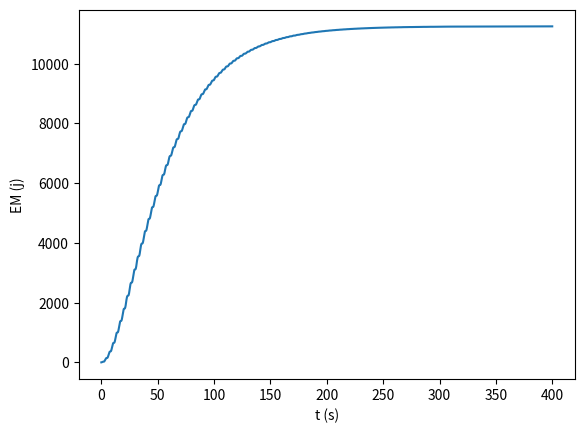

Source code (Python):
#e) Calcule a energia mecânica. É constante ao longo do tempo?
import matplotlib.pyplot as plt
import numpy as np

m = 1
k = 1
g=9.8

xeq = 0
b=0.05
f=7.5
wf=1

t0 = 0
tf =400
dt = 0.0001

n = int((tf-t0)/dt)
t = np.linspace(t0,tf,n)

x = np.empty(n)
v = np.empty(n)
a = np.empty(n)
Ep = np.empty(n)
Ec = np.empty(n)
EM = np.empty(n)


x[0] = 0
v[0] = 0

a[0] = (-k*x[0] - b * v[0] + f*np.cos(wf*t[0]))/m

for i in range(n-1):   
    a[i+1] = (-k*x[i] - b * v[i] + f*np.cos(wf*t[i]))/m
    v[i+1] = v[i] +a[i+1]*dt 
    x[i+1] = x[i] +v[i+1]*dt
    Ep[i] = 0.5*k* x[i]**2
    Ec[i] = m*0.5*v[i]**2
    EM[i] = Ec[i] + Ep[i]
    
Ep[n-1] = 0.5*k*x[n-1]**2
Ec [n-1]= m*0.5*v[n-1]**2
EM[n-1] = Ec[n-1] + Ep[n-1]


plt.plot(t,EM)
plt.xlabel("t (s)")
plt.ylabel("EM (j)")
plt.title("")
plt.show()

#Não conserva a energia mecânica
